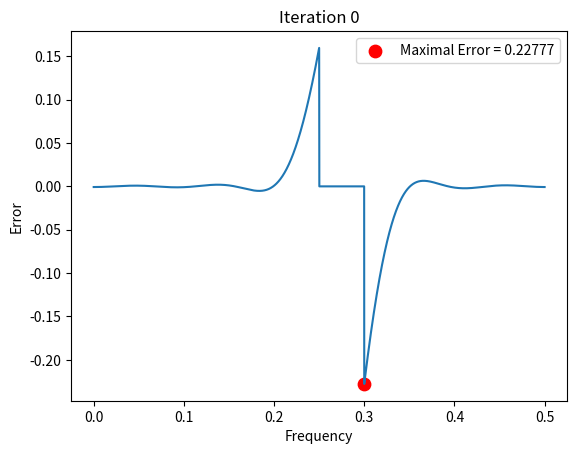
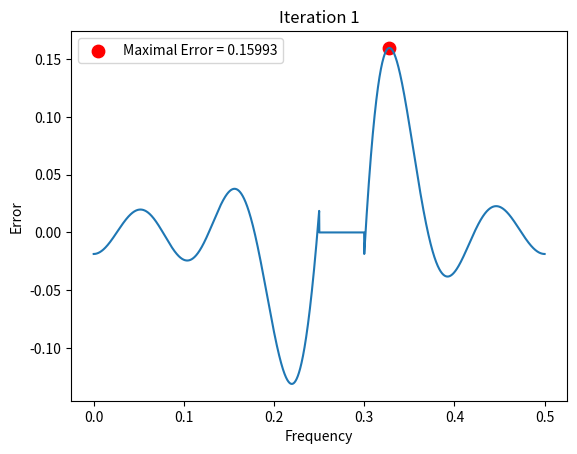
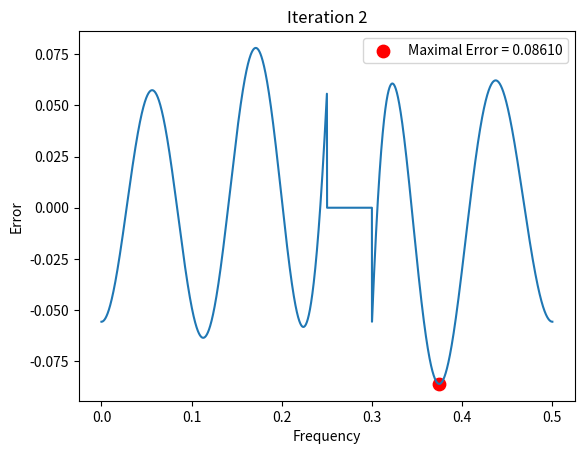
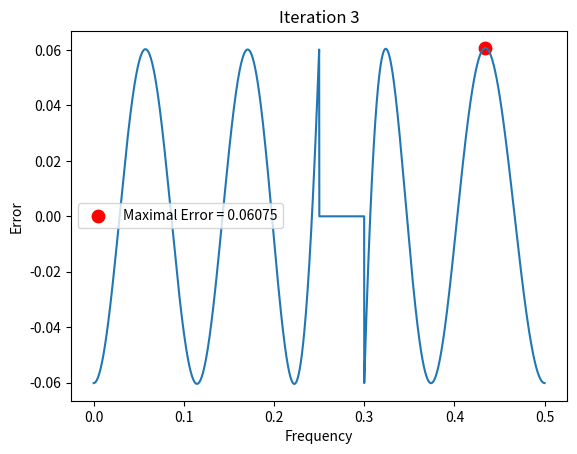
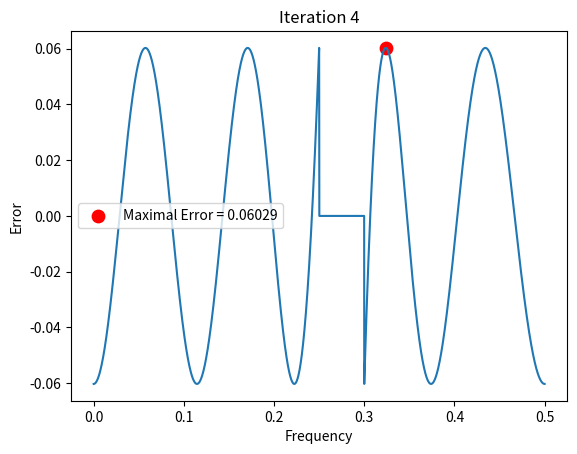
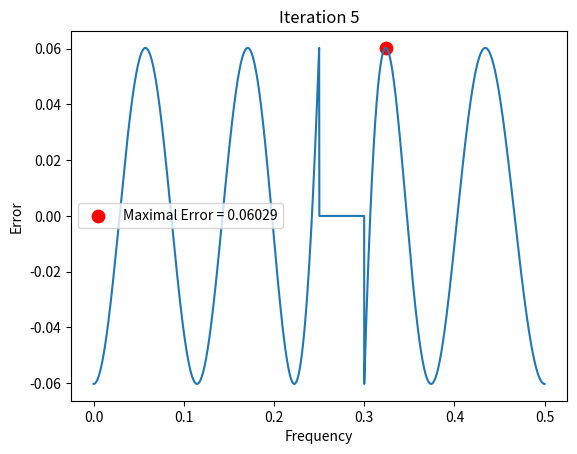
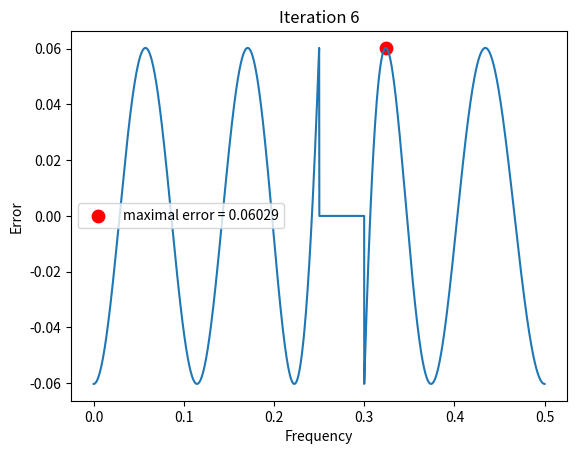
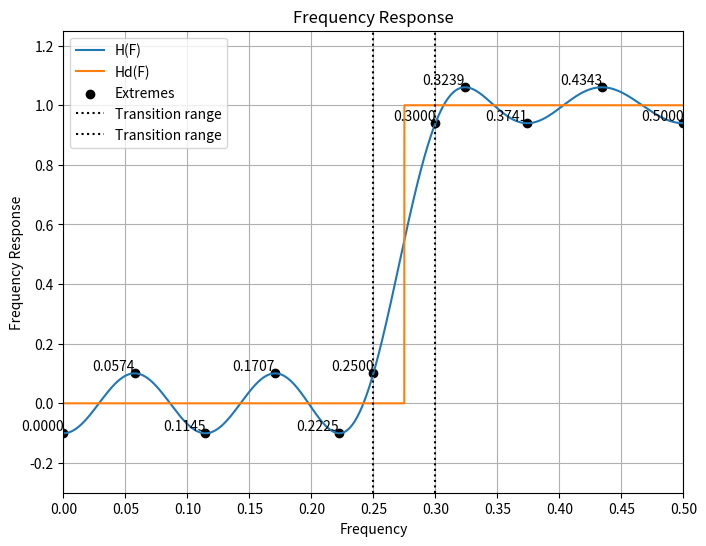
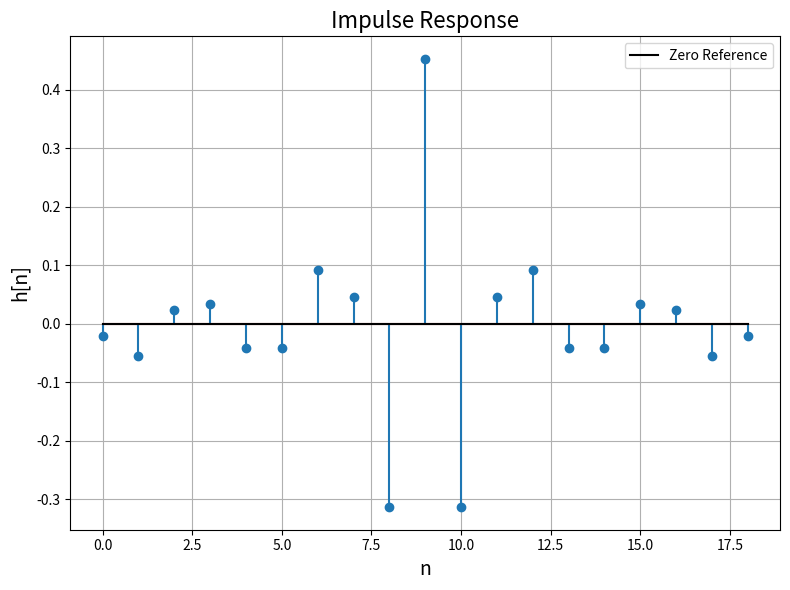

Python code for these plots, in order:
import numpy as np
import matplotlib.pyplot as plt

N = 19
fs = 8000
delta = 0.0001
k = int((N - 1) / 2)
F0 = np.array([0, 0.04, 0.08, 0.12, 0.16, 0.2, 0.35, 0.39, 0.43, 0.47, 0.5]) 
E1 = 500
iteration = 0

while True:

    # STEP2
    A = np.zeros([k + 2, k + 2])
    hd = np.zeros(k + 2)
    for m in range(0, k + 2):
        for n in range(0, k + 1):
            A[m, n] = np.cos(2 * np.pi * n * F0[m])
        cutoff = 2200 / fs
        A[m, k + 1] = (-1)**m * 1/(0.6 if F0[m] < cutoff else 1)
        hd[m] = int(F0[m] >= cutoff)

    s = np.linalg.solve(A, hd)

    # STEP3 
    F = np.linspace(0, 0.5, 5001)
    R = np.zeros([F.shape[0]])
    hd = np.zeros([F.shape[0]])
    w = np.zeros([F.shape[0]])
    for f in range(0, F.shape[0]):

        # R[f]
        temp = 0
        for n in range(0, k + 1):
            temp += s[n] * np.cos(2 * np.pi * n * F[f])
        R[f] = temp

        # hd[f]
        cutoff = 2200 / fs
        hd[f] = int(F[f] >= cutoff)

        # w[f]
        cutoff2 = 2000 / fs
        cutoff3 = 2400 / fs
        w[f] = (0.6 if F[f] <= cutoff2 else (1 if F[f] >= cutoff3 else 0))

    err = (R - hd) * w

    # STEP4
    extreme_point = []
    extreme_value = []
    boundary_point = []
    boundary_value = []

    n = F.shape[0]

    
    extreme_indices = np.where((err[1:-1] > err[:-2]) & (err[1:-1] > err[2:]))[0] + 1
    extreme_indices = np.append(extreme_indices, np.where((err[1:-1] < err[:-2]) & (err[1:-1] < err[2:]))[0] + 1)
    boundary_indices = np.array([0, len(err) - 1])
    
    extreme_point = F[extreme_indices]
    extreme_value = err[extreme_indices]
    boundary_point = F[boundary_indices]
    boundary_value = err[boundary_indices]
    
    while len(extreme_value) < (k + 2) and len(boundary_value) > 0:
        max_boundary_index = np.argmax(np.abs(boundary_value))
        extreme_point = np.append(extreme_point, boundary_point[max_boundary_index])
        extreme_value = np.append(extreme_value, boundary_value[max_boundary_index])
        boundary_point = np.delete(boundary_point, max_boundary_index)
        boundary_value = np.delete(boundary_value, max_boundary_index)
    
    sorted_indices = np.argsort(extreme_point)
    extreme_point = extreme_point[sorted_indices]
    extreme_value = extreme_value[sorted_indices]

    (extreme_point, extreme_value) = (list(t) for t in zip(*sorted(zip(extreme_point, extreme_value))))

    F0 = np.array(extreme_point)

    max_err = np.max(np.abs(err))
    max_err_idx = np.argmax(np.abs(err))
    plt.figure()
    plt.plot(F, err)
    plt.scatter(F[max_err_idx], err[max_err_idx], c='r', marker='o', s=80, label=f'Maximal Error = {max_err:.5f}')
    plt.legend()
    plt.xlabel('Frequency')
    plt.ylabel('Error')
    plt.title(f'Iteration {iteration}')
    plt.show()

    if iteration >= 0:
        print(f'Iteration {iteration} max_err is : {max_err:.5f}')

    # STEP5 
    E0 = max(abs(err))

    if abs(E1-E0) < delta:
        break
    else:
        E1 = E0
        iteration += 1


# STEP6 
err = (R - hd) * w
extreme_point = []
extreme_value = []
boundary_point = []
boundary_value = []

n = F.shape[0]

for i in range(n):
    curr_err = err[i]
    if i == 0:
        if curr_err > 0 and curr_err > err[i + 1]:
            boundary_point.append(F[i])
            boundary_value.append(abs(curr_err))
        elif curr_err < 0 and curr_err <= err[i + 1]:
            boundary_point.append(F[i])
            boundary_value.append(abs(curr_err))
    elif i == n - 1:
        if curr_err > err[i - 1] and curr_err > 0:
            boundary_point.append(F[i])
            boundary_value.append(abs(curr_err))
        elif curr_err < err[i - 1] and curr_err < 0:
            boundary_point.append(F[i])
            boundary_value.append(abs(curr_err))
    else:
        prev_err = err[i - 1]
        next_err = err[i + 1]
        if curr_err > prev_err and curr_err > next_err:
            extreme_point.append(F[i])
            extreme_value.append(curr_err)
        elif curr_err < prev_err and curr_err < next_err:
            extreme_point.append(F[i])
            extreme_value.append(curr_err)

while len(extreme_value) < (k + 2):
    if boundary_value:
        temp_value = max(boundary_value)
        index = boundary_value.index(temp_value)
        boundary_value.remove(temp_value)
        extreme_value.append(temp_value)
        temp_point = boundary_point.pop(index)
        extreme_point.append(temp_point)
    else:
        break

(extreme_point, extreme_value) = (list(t) for t in zip(*sorted(zip(extreme_point, extreme_value))))


max_err = np.max(np.abs(err))
max_err_idx = np.argmax(np.abs(err))
plt.figure()
plt.plot(F, err)
plt.scatter(F[max_err_idx], err[max_err_idx], c='r', marker='o', s=80, label=f'maximal error = {max_err:.5f}')
plt.legend()
plt.xlabel('Frequency')
plt.ylabel('Error')
plt.title(f'Iteration {iteration+1}')
plt.show()

print(f'Iteration {iteration+1} max_err is : {max_err:.5f}')


# frequency response
extreme_R = [R[F == f][0] for f in extreme_point]

plt.figure(figsize=(8, 6))
plt.plot(F, R, label='H(F)')
plt.plot(F, hd, label='Hd(F)')
plt.scatter(extreme_point, extreme_R, color='black', marker='o', label='Extremes')
for i, (f, r) in enumerate(zip(extreme_point, extreme_R)):
    plt.text(f, r, f'{f:.4f}', fontsize=10, ha='right', va='bottom', color='black')


plt.axvline(x=2000/fs, color='black', linestyle=':', label='Transition range')
plt.axvline(x=2400/fs, color='black', linestyle=':', label='Transition range')

plt.xticks(np.arange(0, 0.55, 0.05))
plt.xlabel('Frequency')
plt.ylabel('Frequency Response')
plt.xlim(0, 0.5)
plt.ylim(-0.3, 1.25)
plt.legend()
plt.title('Frequency Response')
plt.grid(True)
plt.show()

# impulse response
h_n = np.zeros([N])
y = np.zeros([N])

for i in range(0, N):
    if i < k:
        h_n[i] = s[k-i] / 2
    elif i == k:
        h_n[i] = s[0]
    elif i > k:
        h_n[i] = s[i-k] / 2

n = np.arange(N)
plt.figure(figsize=(8, 6))
plt.stem(n, h_n)

plt.plot(n, y, color='black', linestyle='-', label='Zero Reference')
plt.xlabel('n', fontsize=14)
plt.ylabel('h[n]', fontsize=14)
plt.title('Impulse Response', fontsize=16)
plt.grid(True)
plt.legend()
plt.tight_layout()
plt.show()
